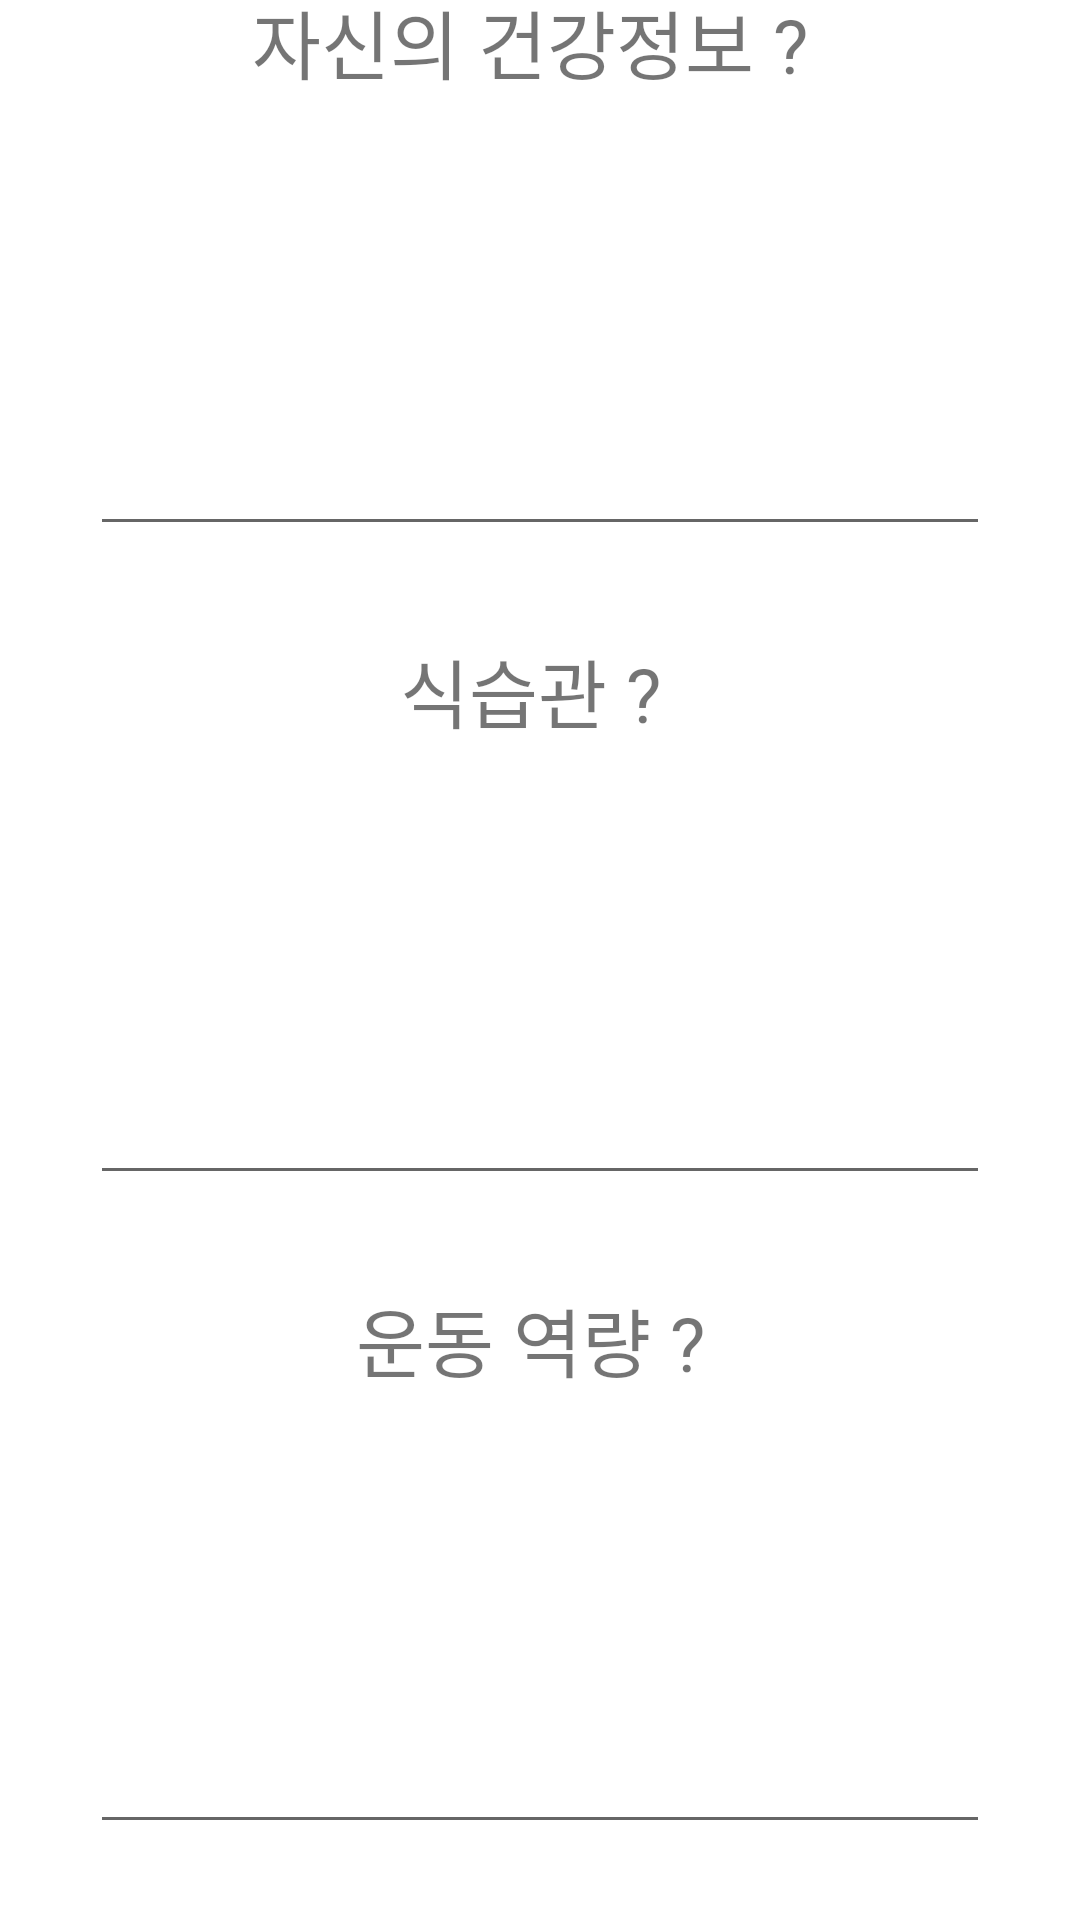

Produce the Android XML layout that renders to this screen, including the resource entries it uses.
<!-- AndroidManifest.xml: application theme Theme.TrainMePractice -->
<!-- res/layout/q3.xml -->
<?xml version="1.0" encoding="utf-8"?>

<LinearLayout xmlns:android="http://schemas.android.com/apk/res/android"
    android:orientation="vertical"
    xmlns:tools="http://schemas.android.com/tools"
    android:layout_width="match_parent"
    android:layout_height="match_parent"
    android:gravity="center"
    tools:context=".userActivity.Q3">

    <TextView
        android:id="@+id/q_userbodyInfo"
        android:layout_width="wrap_content"
        android:layout_height="wrap_content"
        android:gravity="center"
        android:text="자신의 건강정보 ? "
        android:textSize="25dp" />

    <EditText
        android:id="@+id/ans_userbodyInfo"
        android:layout_width="300dp"
        android:layout_height="150dp"
        android:layout_marginBottom="30dp"
        android:gravity="center" />

    <TextView
        android:id="@+id/q_eathabit"
        android:layout_width="wrap_content"
        android:layout_height="wrap_content"
        android:gravity="center"
        android:text="식습관 ? "
        android:textSize="25sp" />

    <EditText
        android:id="@+id/ans_eathabit"
        android:layout_width="300dp"
        android:layout_height="150dp"
        android:layout_marginBottom="30dp"
        android:gravity="center" />

    <TextView
        android:id="@+id/q_sportAvailable"
        android:layout_width="wrap_content"
        android:layout_height="wrap_content"
        android:gravity="center"
        android:text="운동 역량 ? "
        android:textSize="25dp" />

    <EditText
        android:id="@+id/ans_sportAvailabe"
        android:layout_width="300dp"
        android:layout_height="150dp"
        android:layout_marginBottom="30dp"
        android:gravity="center" />

    <Button
        android:id="@+id/q3_nextbutton"
        android:layout_width="wrap_content"
        android:layout_height="wrap_content"
        android:text="다음" />

</LinearLayout>
<!-- resources referenced by this layout -->
<resources>
  <style name="Theme.TrainMePractice" parent="Theme.MaterialComponents.DayNight.DarkActionBar">
          
          <item name="colorPrimary">@color/purple_500</item>
          <item name="colorPrimaryVariant">@color/purple_700</item>
          <item name="colorOnPrimary">@color/white</item>
          
          <item name="colorSecondary">@color/teal_200</item>
          <item name="colorSecondaryVariant">@color/teal_700</item>
          <item name="colorOnSecondary">@color/black</item>
          
          <item name="android:statusBarColor" tools:targetApi="l">?attr/colorPrimaryVariant</item>
          
      </style>
  <color name="purple_500">#FF6200EE</color>
  <color name="purple_700">#FF3700B3</color>
  <color name="white">#FFFFFFFF</color>
  <color name="teal_200">#FF03DAC5</color>
  <color name="teal_700">#FF018786</color>
  <color name="black">#FF000000</color>
</resources>
